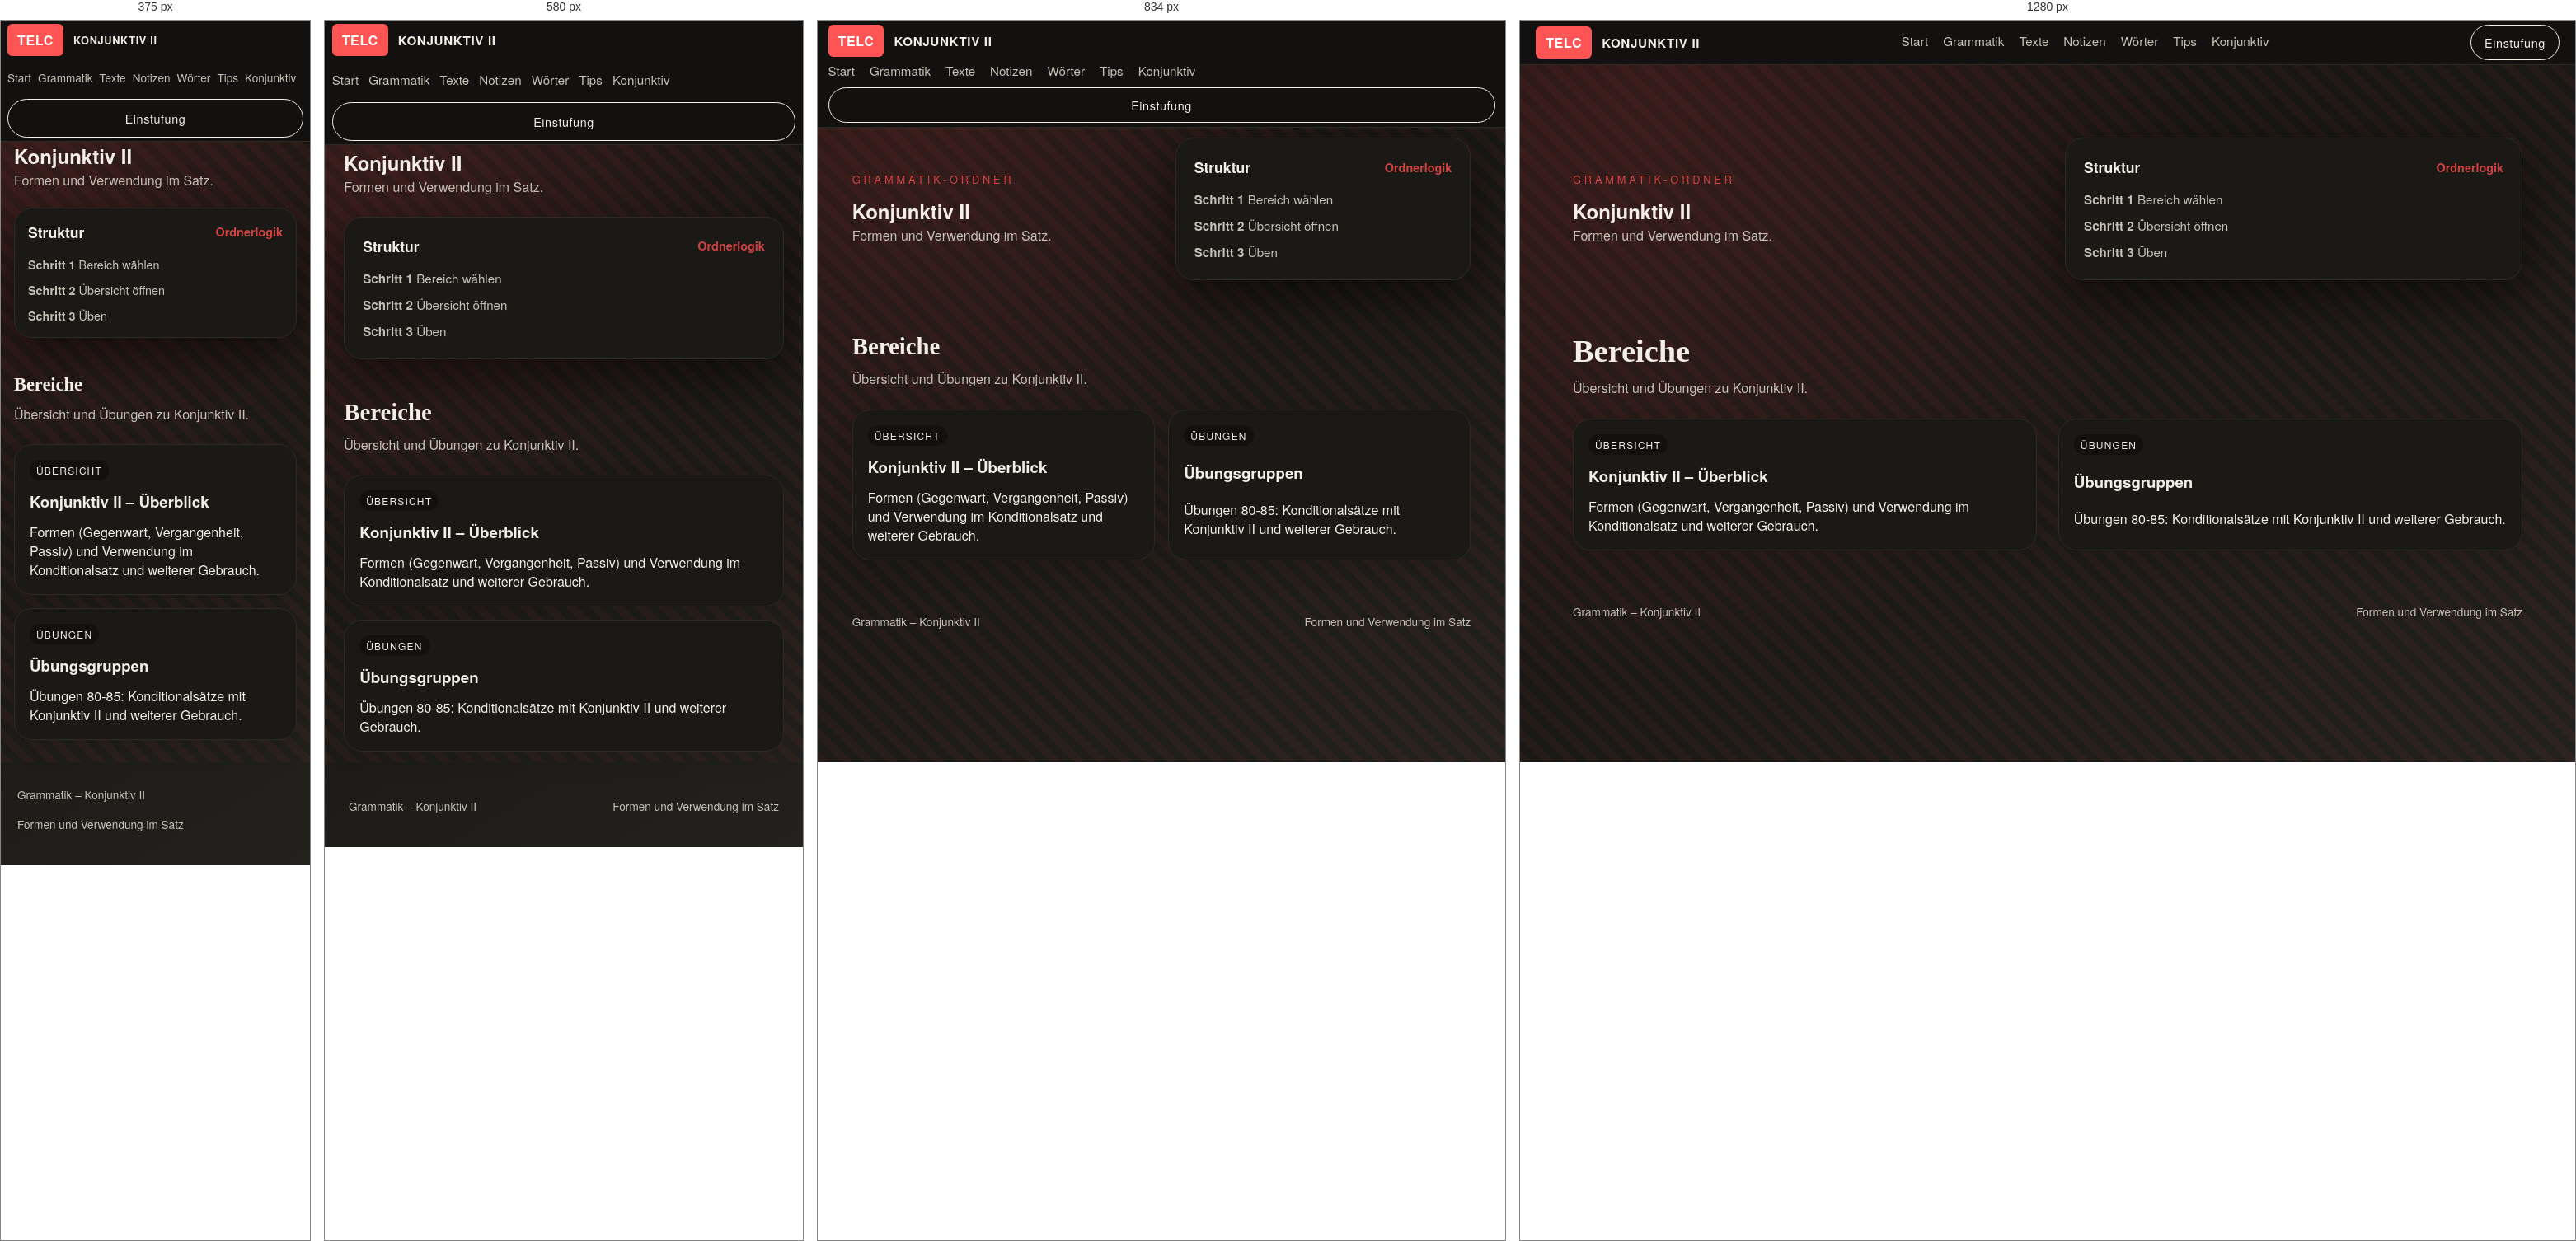
Rendered at 375 px, 580 px, 834 px and 1280 px, left to right.

<!-- file: index.html -->
<!doctype html>
<html lang="de">
<head>
  <style>html,body{background:#12110f}</style>
  <meta charset="UTF-8" />
  <meta name="viewport" content="width=device-width, initial-scale=1, viewport-fit=cover" />
  <title>TELC Grammatik - Konjunktiv II</title>
  <link rel="stylesheet" href="../../../styles.css" />
  <script>(function(){var p=location.pathname,h=location.hash||"",f=p+h;function gt(x){if(/\/grammatik\//.test(x))return"grammatik";if(/\/texte\//.test(x))return"texte";if(/\/notizen\//.test(x))return"notizen";if(/\/woerter\//.test(x))return"woerter";if(/\/tips\//.test(x))return"tips";return"start"}function it(x,t){if(t==="grammatik")return/\/grammatik\/index\.html$/.test(x)||/\/grammatik\/?$/.test(x);if(t==="texte")return/\/texte\/index\.html$/.test(x)||/\/texte\/?$/.test(x);if(t==="notizen")return/\/notizen\/index\.html$/.test(x)||/\/notizen\/?$/.test(x);if(t==="woerter")return/\/woerter\/index\.html$/.test(x)||/\/woerter\/?$/.test(x);if(t==="tips")return/\/tips\/index\.html$/.test(x)||/\/tips\/?$/.test(x);if(t==="start")return/\/index\.html$/.test(x)&&!/\/grammatik\//.test(x)&&!/\/texte\//.test(x)&&!/\/notizen\//.test(x)&&!/\/woerter\//.test(x)&&!/\/tips\//.test(x);return!1}var k="telc_scroll_"+p;function save(){try{sessionStorage.setItem(k,JSON.stringify({x:scrollX,y:scrollY}));sessionStorage.setItem("telc_last_"+gt(p),f)}catch(e){}}function r(){try{var s=sessionStorage.getItem(k);if(s){var j=JSON.parse(s);scrollTo(j.x,j.y)}}catch(e){}}function go(){requestAnimationFrame(function(){setTimeout(r,50);setTimeout(r,300)})}window.addEventListener("pagehide",save);window.addEventListener("beforeunload",save);document.addEventListener("click",function(e){var a=e.target.closest("a");if(!a||!a.href)return;try{var u=new URL(a.href,location.href);if(u.origin!==location.origin)return;save();var tp=u.pathname,tt=gt(tp);if(!it(tp,tt))return;var ct=gt(p);if(ct===tt){e.preventDefault();if(it(p,ct)){scrollTo(0,0)}else{sessionStorage.setItem("telc_scroll_"+tp,JSON.stringify({x:0,y:0}));location.href=location.origin+tp+(u.hash||"")}return}var last=sessionStorage.getItem("telc_last_"+tt);if(!last||last===(tp+(u.hash||"")))return;e.preventDefault();location.href=location.origin+last}catch(x){}},!0);document.readyState==="complete"?go():window.addEventListener("load",go)})();</script>
<script>document.addEventListener("DOMContentLoaded",function(){var t=document.querySelector(".topbar");if(!t)return;var b=document.body;if(sessionStorage.getItem("telc_topbar_hidden")==="1")b.classList.add("topbar-hidden");var c=t.querySelector(".cta"),a=document.createElement("div");a.className="topbar-actions";var h=document.createElement("button"),r=document.createElement("button");h.type="button";h.className="topbar-btn topbar-hide";h.title="Barra minimizar";h.setAttribute("aria-label","Barra minimizar");h.textContent="−";r.type="button";r.className="topbar-btn topbar-reset";r.title="Reiniciar (olvidar posiciones)";r.setAttribute("aria-label","Reiniciar");r.textContent="↺";a.appendChild(h);a.appendChild(r);if(c)a.appendChild(c);t.appendChild(a);var g=document.createElement("div");g.className="topbar-show-trigger";g.title="Mostrar barra";g.textContent="▼";t.parentNode.insertBefore(g,t);h.onclick=function(){b.classList.add("topbar-hidden");b.classList.remove("topbar-auto-hidden");sessionStorage.setItem("telc_topbar_hidden","1")};g.onclick=function(){b.classList.remove("topbar-hidden");b.classList.remove("topbar-auto-hidden");sessionStorage.removeItem("telc_topbar_hidden")};r.onclick=function(){var ks=[];for(var i=0;i<sessionStorage.length;i++){var k=sessionStorage.key(i);if(k&&k.indexOf("telc_")===0)ks.push(k)}ks.forEach(function(k){sessionStorage.removeItem(k)});location.reload()}})();</script>
</head>
<body class="no-js doc-page">
  <header class="topbar">
    <div class="brand">
      <span class="brand-mark">TELC</span>
      <span class="brand-name">Konjunktiv II</span>
    </div>
    <nav class="nav">
      <a href="../../../index.html#start">Start</a>
      <a href="../../../grammatik/index.html">Grammatik</a>
      <a href="../../../texte/index.html">Texte</a>
      <a href="../../../notizen/index.html">Notizen</a>
      <a href="../../../woerter/index.html">Wörter</a>
      <a href="../../../tips/index.html">Tips</a>
      <a href="../index.html">Konjunktiv</a>
    </nav>
    <a class="cta" href="../../../../index.html#start">Einstufung</a>
  </header>

  <main class="doc-main">
    <section class="doc-hero">
      <div class="doc-hero-text reveal">
        <div class="eyebrow">Grammatik-Ordner</div>
        <h1>Konjunktiv II</h1>
        <p class="lead">
          Formen und Verwendung im Satz.
        </p>
      </div>
      <div class="doc-hero-panel reveal" style="--delay: 120ms;">
        <div class="panel-header">
          <span class="panel-title">Struktur</span>
          <span class="panel-sub">Ordnerlogik</span>
        </div>
        <div class="doc-panel-body">
          <div><strong>Schritt 1</strong> Bereich wählen</div>
          <div><strong>Schritt 2</strong> Übersicht öffnen</div>
          <div><strong>Schritt 3</strong> Üben</div>
        </div>
      </div>
    </section>

    <section class="section">
      <div class="section-head reveal">
        <h2>Bereiche</h2>
        <p>Übersicht und Übungen zu Konjunktiv II.</p>
      </div>
      <div class="grid modules">
        <a class="module-card module-link reveal" style="--delay: 80ms;" href="uebersicht/index.html">
          <span class="badge">Übersicht</span>
          <h3>Konjunktiv II – Überblick</h3>
          <p>Formen (Gegenwart, Vergangenheit, Passiv) und Verwendung im Konditionalsatz und weiterer Gebrauch.</p>
        </a>
        <a class="module-card module-link reveal" style="--delay: 120ms;" href="uebungen/index.html">
          <span class="badge">Übungen</span>
          <h3>Übungsgruppen</h3>
          <p>Übungen 80-85: Konditionalsätze mit Konjunktiv II und weiterer Gebrauch.</p>
        </a>
      </div>
    </section>
  </main>

  <footer class="footer">
    <span>Grammatik – Konjunktiv II</span>
    <span>Formen und Verwendung im Satz</span>
  </footer>

  <script defer src="index.js"></script>

  <script>
    (() => {
      document.documentElement.classList.add("no-flash");
      const storageKey = `telc-scroll:${location.pathname}${location.search}`;
      if ("scrollRestoration" in history) {
        history.scrollRestoration = "manual";
      }

      const save = () => {
        sessionStorage.setItem(storageKey, String(window.scrollY || window.pageYOffset || 0));
      };

      const restore = () => {
        const saved = sessionStorage.getItem(storageKey);
        if (saved == null) return;
        const y = Number(saved);
        if (!Number.isNaN(y)) {
          window.scrollTo(0, y);
        }
      };

      const scheduleRestore = () => {
        restore();
        requestAnimationFrame(restore);
        setTimeout(restore, 60);
        setTimeout(restore, 220);
      };

      window.addEventListener("pagehide", save);
      window.addEventListener("beforeunload", save);
      document.addEventListener("visibilitychange", () => {
        if (document.visibilityState === "hidden") save();
      });
      document.addEventListener("click", (event) => {
        const link = event.target.closest("a");
        if (!link || !link.href) return;
        try {
          const url = new URL(link.href, location.href);
          if (url.origin === location.origin) save();
        } catch {
          return;
        }
      });

      window.addEventListener("pageshow", scheduleRestore);
      window.addEventListener("load", scheduleRestore);
    })();
  </script>

</body>
</html>



/* @media block from styles.css */
@media (max-width: 640px) {
  body:not(.topbar-hidden) {
    padding-top: 44px;
  }
}

/* @media block from styles.css */
@media (max-width: 480px) {
  body:not(.topbar-hidden) {
    padding-top: 48px;
  }
}

/* @media block from styles.css */
@media (max-width: 720px) {
  .flashcards-setup,
  .test-setup {
    grid-template-columns: 1fr;
  }

  .test-select {
    min-width: 96px;
    max-width: 100%;
  }
}

/* @media block from styles.css */
@media (max-width: 520px) {
  .test-blank {
    display: block;
    margin: 6px 0;
  }

  .test-select {
    width: 100%;
    min-width: 0;
  }
}

/* @media block from styles.css */
@media (max-width: 720px) {
  .einfuehrung-table-numeric {
    font-size: 0.85rem;
  }

  .einfuehrung-table-numeric thead th,
  .einfuehrung-table-numeric td {
    padding: 10px 12px;
  }

  .einfuehrung-table-numeric thead th.th-num {
    min-width: 52px;
  }
}

/* @media block from styles.css */
@media (max-width: 640px) {
  .einfuehrung-desc-head {
    padding: 14px 16px;
  }

  .einfuehrung-desc-item ul,
  .einfuehrung-desc-item p {
    padding-left: 16px;
    padding-right: 16px;
  }

  .einfuehrung-desc-time {
    font-size: 0.75rem;
    padding: 4px 8px;
  }
}

/* @media block from styles.css */
@media (max-width: 640px) {
  .einfuehrung-row {
    overflow-x: auto;
    -webkit-overflow-scrolling: touch;
  }
  .einfuehrung-table {
    min-width: 380px;
  }

  .einfuehrung-table-numeric {
    min-width: 420px;
  }
  .einfuehrung-table th,
  .einfuehrung-table td {
    padding: 10px 12px;
    font-size: 0.85rem;
  }
  .einfuehrung-table td:first-child {
    min-width: 90px;
    max-width: none;
  }
}

/* @media block from styles.css */
@media (max-width: 980px) {
  .hero {
    grid-template-columns: 1fr;
  }

  .topbar {
    flex-direction: column;
    align-items: flex-start;
  }

  .cta {
    align-self: stretch;
    text-align: center;
  }
}

/* @media block from styles.css */
@media (max-width: 768px) {
  .section,
  .doc-section {
    padding-left: clamp(16px, 4vw, 24px);
    padding-right: clamp(16px, 4vw, 24px);
  }

  .doc-hero {
    padding-left: clamp(16px, 4vw, 24px);
    padding-right: clamp(16px, 4vw, 24px);
  }

  .doc-main {
    padding-top: 48px;
  }

  .nav {
    gap: 12px;
  }

  .nav a {
    padding: 8px 0;
    min-height: 44px;
    display: inline-flex;
    align-items: center;
  }

  .btn,
  .cta {
    min-height: 44px;
    padding: 12px 20px;
  }

  .topbar-btn {
    min-width: 44px;
    min-height: 44px;
  }

  .exercise-setup select {
    min-width: 0;
    width: 100%;
  }

  .doc {
    overflow-x: auto;
    -webkit-overflow-scrolling: touch;
  }

  .notizen-explanation {
    overflow-x: auto;
    -webkit-overflow-scrolling: touch;
  }
}

/* @media block from styles.css */
@media (max-width: 640px) {
  .hero-actions {
    flex-direction: column;
  }

  .cta-block {
    flex-direction: column;
    align-items: flex-start;
  }

  .topbar {
    padding: 4px clamp(8px, 1.5vw, 16px);
    padding-top: max(4px, env(safe-area-inset-top));
  }

  .topbar-actions {
    flex-wrap: wrap;
    gap: 6px;
  }

  .hero {
    padding: 16px clamp(16px, 4vw, 24px) 24px;
  }

  .hero h1 {
    font-size: clamp(1.8rem, 6vw, 2.4rem);
  }

  .section {
    padding-top: 24px;
    padding-bottom: 32px;
  }

  .section-head h2 {
    font-size: clamp(1.4rem, 5vw, 1.8rem);
  }

  .modules {
    grid-template-columns: 1fr;
  }

  .split {
    grid-template-columns: 1fr;
  }

  .doc {
    padding: 16px;
  }

  .doc h1 {
    font-size: clamp(1.6rem, 5vw, 2rem);
  }

  .doc h2 {
    font-size: clamp(1.2rem, 4vw, 1.5rem);
  }

  .notizen-list .notizen-item {
    padding: 12px 0;
  }

  .woerter-ether-controls {
    flex-direction: column;
    align-items: stretch;
  }

  .woerter-ether-stage {
    min-height: 280px;
  }
}

/* @media block from styles.css */
@media (max-width: 480px) {
  .topbar {
    padding: 4px 8px;
    padding-top: max(4px, env(safe-area-inset-top));
    gap: 4px;
  }

  .brand-name {
    font-size: 0.8rem;
  }

  .nav {
    font-size: 0.85rem;
    gap: 8px;
  }

  .topbar-show-trigger {
    height: 28px;
    min-height: 44px;
    padding-top: env(safe-area-inset-top);
  }

  .doc-hero {
    grid-template-columns: 1fr;
    padding: 20px 16px;
  }

  .doc-hero-panel {
    padding: 16px;
  }

  .doc-panel-body {
    font-size: 0.9rem;
  }

  .doc-section {
    padding: 16px 16px 32px;
  }

  .word-types-grid {
    grid-template-columns: repeat(2, 1fr);
  }

  .flashcards-setup,
  .test-setup,
  .exercise-setup {
    grid-template-columns: 1fr;
  }

  .woerter-chip {
    padding: 8px 14px;
    font-size: 0.9rem;
  }

  .woerter-chip--md {
    font-size: 1rem;
  }

  .woerter-chip--lg {
    font-size: 1.1rem;
  }
}

/* @media block from styles.css */
@media (min-width: 900px) {
  .woerter-solo .woerter-panel {
    width: 360px;
    left: auto;
    right: 16px;
  }

  .woerter-solo .woerter-ether-controls {
    right: auto;
  }
}

/* @media block from styles.css */
@media (max-width: 720px) {
  .woerter-ether-controls {
    align-items: flex-start;
  }

  .woerter-ether-controls-body {
    width: 100%;
  }

  .woerter-count {
    width: 100%;
    margin-left: 0;
  }
}

/* @media block from styles.css */
@media (max-width: 640px) {
  .explanation-panel {
    margin-top: 24px;
    padding: 20px;
  }

  .explanation-panel-header h3 {
    font-size: 1.1rem;
  }
}

/* @media block from styles.css */
@media (max-width: 640px) {
  .word-modal {
    width: 95%;
    max-height: 90vh;
  }

  .word-modal-header {
    padding: 20px 24px;
  }

  .word-modal-title {
    font-size: 1.3rem;
  }

  .word-modal-content {
    padding: 24px;
    max-height: calc(90vh - 80px);
  }

  .modal-row {
    padding: 12px 16px;
  }
}